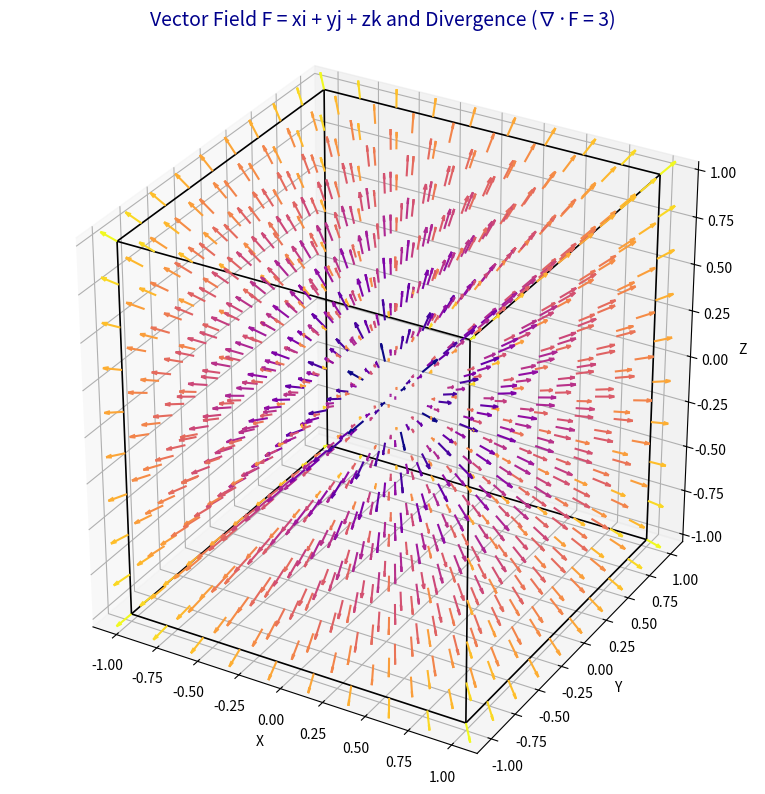

The matplotlib source for this figure:
import numpy as np
import matplotlib.pyplot as plt
from mpl_toolkits.mplot3d import Axes3D

# Create a 3D grid of points
x, y, z = np.meshgrid(np.linspace(-1, 1, 10),
                      np.linspace(-1, 1, 10),
                      np.linspace(-1, 1, 10))

# Define vector field F = r = xi + yj + zk
u = x
v = y
w = z

# Compute divergence: div(F) = ∂Fx/∂x + ∂Fy/∂y + ∂Fz/∂z
# For F = xi + yj + zk, divergence = 3 everywhere
divergence = 3 * np.ones_like(x)

# Compute magnitude of vectors for coloring
magnitude = np.sqrt(u**2 + v**2 + w**2)

# Set up 3D plot
fig = plt.figure(figsize=(10, 8))
ax = fig.add_subplot(111, projection='3d')

# Normalize color mapping based on vector magnitude
norm_magnitude = (magnitude - magnitude.min()) / (magnitude.max() - magnitude.min())
colors = plt.cm.plasma(norm_magnitude.flatten())

# Plot vector field using quivers
ax.quiver(x, y, z, u, v, w, length=0.1, normalize=True, color=colors)

# Define cube corners for boundary visualization
r = [-1, 1]
points = np.array([[x, y, z] for x in r for y in r for z in r])

# Define edges by connecting appropriate corner indices
edges = [
    [0,1], [0,2], [0,4], [1,3], [1,5],
    [2,3], [2,6], [3,7], [4,5], [4,6],
    [5,7], [6,7]
]

# Draw cube edges
for edge in edges:
    p1, p2 = points[edge[0]], points[edge[1]]
    ax.plot([p1[0], p2[0]],
            [p1[1], p2[1]],
            [p1[2], p2[2]],
            color='black', lw=1.2)

# Labels and formatting
ax.set_title("Vector Field F = xi + yj + zk and Divergence (∇·F = 3)", fontsize=14, color='darkblue')
ax.set_xlabel('X')
ax.set_ylabel('Y')
ax.set_zlabel('Z')
ax.set_box_aspect([1, 1, 1])  # Equal aspect ratio

plt.tight_layout()
plt.show()
